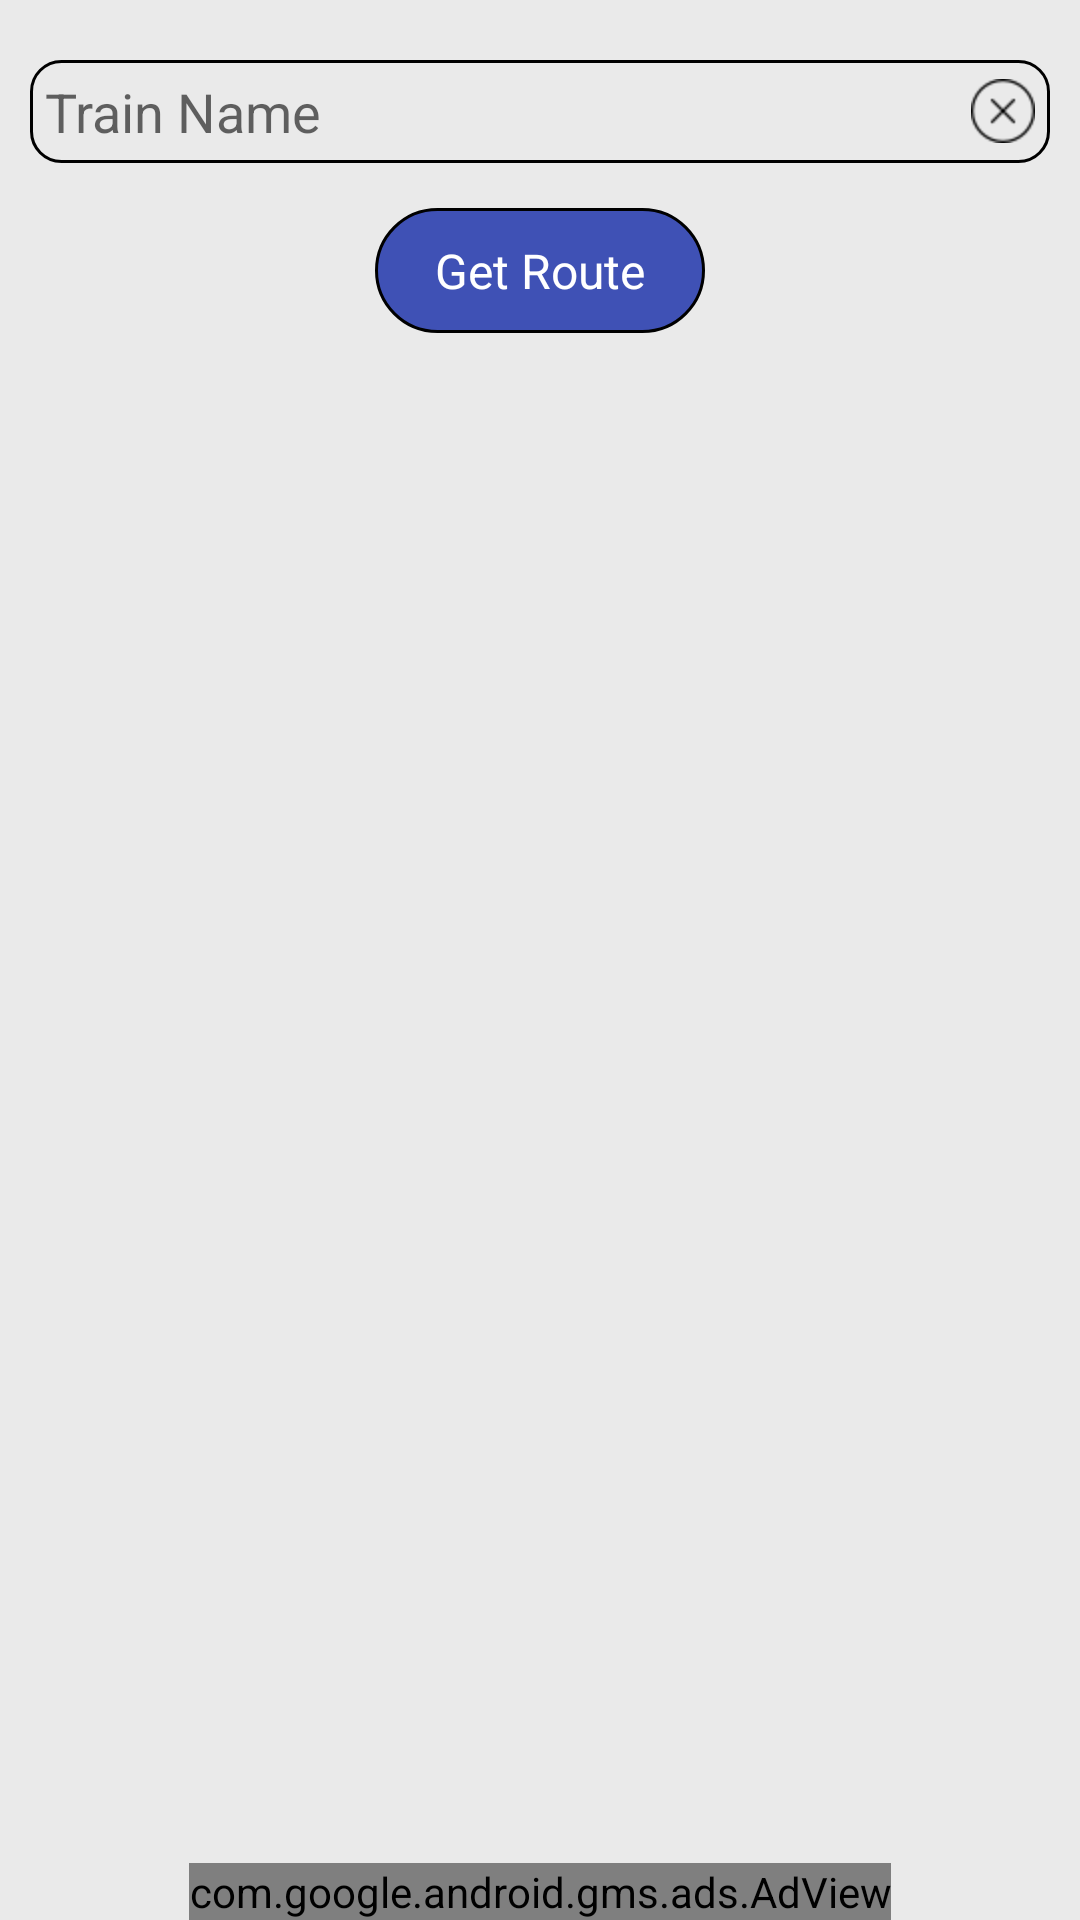

Android layout source for this screen:
<!-- AndroidManifest.xml: application theme AppTheme -->
<!-- res/layout/train_route_layout.xml -->
<?xml version="1.0" encoding="utf-8"?>
<RelativeLayout xmlns:android="http://schemas.android.com/apk/res/android"
                xmlns:ads="http://schemas.android.com/apk/res-auto"
                android:layout_width="match_parent"
                android:layout_height="match_parent"
                android:background="@color/background_light_white">


    <RelativeLayout
        android:id="@+id/rlError"
        android:layout_width="match_parent"
        android:layout_height="match_parent"
        android:visibility="gone">

        <TextView
            android:id="@+id/errorMessage"
            android:layout_width="wrap_content"
            android:layout_height="wrap_content"
            android:layout_centerInParent="true"
            android:layout_centerVertical="true"
            android:text="Please  retry!"/>

        <TextView
            android:id="@+id/errorRetry"
            android:layout_width="wrap_content"
            android:layout_height="wrap_content"
            android:layout_below="@+id/errorMessage"
            android:layout_centerInParent="true"
            android:layout_centerVertical="true"
            android:layout_marginTop="10dp"
            android:background="@drawable/language_name_background"
            android:paddingTop="8dp"
            android:paddingBottom="8dp"
            android:paddingLeft="20dp"
            android:paddingRight="20dp"
            android:text="Retry"
            android:textColor="@android:color/white"/>

    </RelativeLayout>

    <LinearLayout
        android:id="@+id/rlPNRCheckLayout"
        android:layout_width="match_parent"
        android:layout_height="match_parent"
        android:layout_marginTop="10dp"
        android:orientation="vertical"
        android:visibility="visible"
        android:padding="10dp">

        <RelativeLayout
            android:id="@+id/frameEditBoxTrain"
            android:layout_width="match_parent"
            android:layout_height="wrap_content"
            android:background="@drawable/section_background">

            <EditText
                android:id="@+id/edtStationName"
                android:layout_width="match_parent"
                android:layout_height="wrap_content"
                android:hint="@string/fare_train_name_number"
                android:padding="5dp"
                android:singleLine="true"
                android:inputType="textAutoComplete"
                android:background="@android:color/transparent"
                android:textColor="@color/card_view_text_color"
                android:textCursorDrawable="@null"/>

            <ImageView
                android:id="@+id/imgClearTrain"
                android:layout_width="wrap_content"
                android:layout_height="wrap_content"
                android:layout_alignParentRight="true"
                android:layout_alignParentEnd="true"
                android:layout_centerVertical="true"
                android:paddingRight="5dp"
                android:src="@drawable/cross"
                android:visibility="visible"/>

        </RelativeLayout>
        <ListView
            android:id="@+id/stationAutoList"
            android:layout_width="match_parent"
            android:layout_height="wrap_content"
            android:visibility="gone"/>
        <TextView
            android:id="@+id/btnTrainRoute"
            android:layout_width="wrap_content"
            android:layout_height="wrap_content"
            android:layout_marginTop="15dp"
            android:layout_gravity="center"
            android:paddingLeft="20dp"
            android:paddingRight="20dp"
            android:paddingBottom="10dp"
            android:paddingTop="10dp"
            android:background="@drawable/language_name_background"
            android:text="@string/train_route"
            android:textColor="@android:color/white"
            android:textSize="16sp"/>

    </LinearLayout>

    <com.google.android.gms.ads.AdView
        android:id="@+id/adView"
        android:layout_width="wrap_content"
        android:layout_height="wrap_content"
        android:layout_centerHorizontal="true"
        android:layout_alignParentBottom="true"
        ads:adSize="SMART_BANNER"
        ads:adUnitId="@string/banner_home_footer">
    </com.google.android.gms.ads.AdView>

</RelativeLayout>
<!-- resources referenced by this layout -->
<resources>
  <color name="background_light_white">#eaeaea</color>
  <color name="card_view_text_color">#4c4c4c</color>
  <!-- drawable cross: png bitmap (drawable-hdpi, 515 bytes) -->
  <!-- drawable language_name_background (drawable) -->
  <?xml version="1.0" encoding="utf-8"?>
  <shape xmlns:android="http://schemas.android.com/apk/res/android"
      android:shape="rectangle">
      <solid android:color="@color/colorPrimary" />
      <corners android:radius="51dp" />
      <stroke android:color="@android:color/black" android:width="1dp"/>
  
  </shape>
  <!-- drawable section_background (drawable) -->
  <?xml version="1.0" encoding="utf-8"?>
  <shape xmlns:android="http://schemas.android.com/apk/res/android"
         android:shape="rectangle">
      <corners android:radius="10dp"/>
      <stroke
          android:width="1dp"
          android:color="@android:color/black"/>
  
  </shape>
  <string name="banner_home_footer">ca-app-pub-2830547288515835/6067869703</string>
  <string name="fare_train_name_number">Train Name</string>
  <string name="train_route">Get Route</string>
  <style name="AppTheme" parent="Theme.AppCompat.Light.NoActionBar">
          
          <item name="colorPrimary">@color/colorPrimary</item>
          <item name="colorPrimaryDark">@color/statusbar</item>
          <item name="colorAccent">@color/colorAccent</item>
      </style>
  <color name="colorPrimary">#3F51B5</color>
  <color name="statusbar">#4c0000</color>
  <color name="colorAccent">#FF4081</color>
</resources>
